4-way image classification set "preprocessed_dr_dataset" from GitHub (YASWINKUMAR02/EyeDiseaseNet); label vocabulary: mild, moderate, proliferate DR, severe.

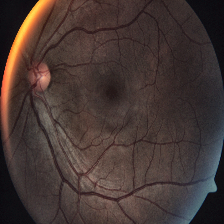
Label: severe

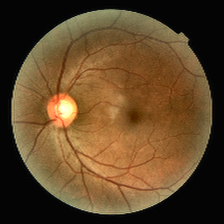
Label: mild

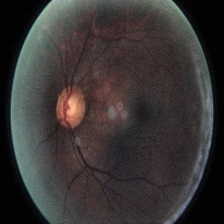
Label: moderate

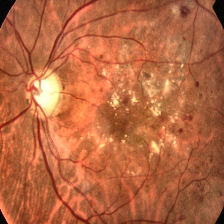
Label: severe

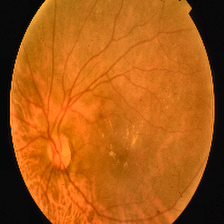
Label: proliferate DR

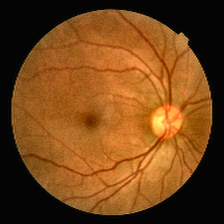
Label: mild
